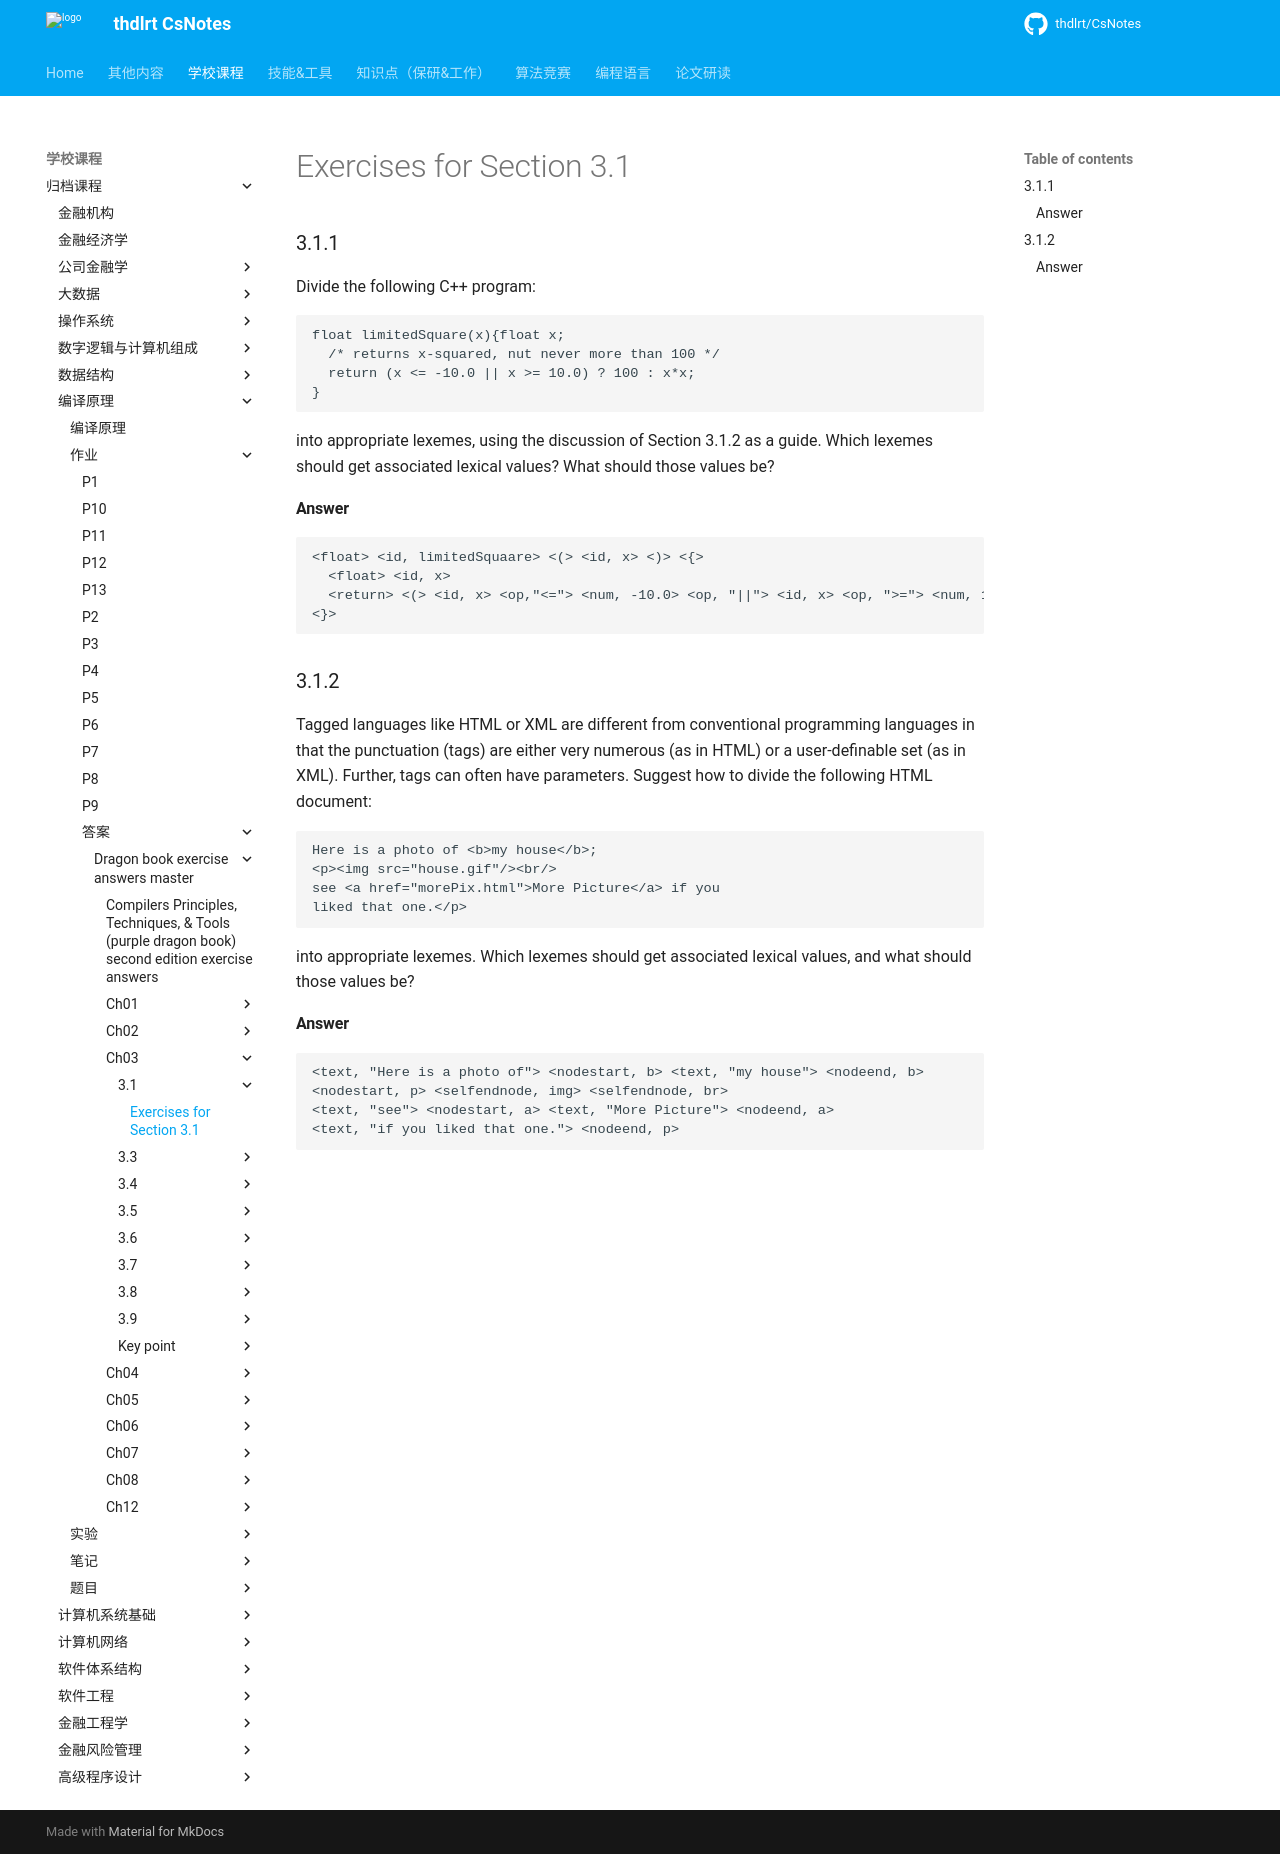

repository: thdlrt/CsNotes · page: 学校课程/归档课程/编译原理/作业/答案/dragon-book-exercise-answers-master/ch03/3.1/3.1/index.html · generator: mkdocs

# Exercises for Section 3.1

### 3.1.1

Divide the following C++ program:

```
float limitedSquare(x){float x;
  /* returns x-squared, nut never more than 100 */
  return (x <= -10.0 || x >= 10.0) ? 100 : x*x;
}
```

into appropriate lexemes, using the discussion of Section 3.1.2 as a guide.
Which lexemes should get associated lexical values? What should those values be?

#### Answer

```
<float> <id, limitedSquaare> <(> <id, x> <)> <{>
  <float> <id, x>
  <return> <(> <id, x> <op,"<="> <num, -10.0> <op, "||"> <id, x> <op, ">="> <num, 10.0> <)> <op, "?"> <num, 100> <op, ":"> <id, x> <op, "*"> <id, x>
<}>
```

### 3.1.2

Tagged languages like HTML or XML are different from conventional programming
languages in that the punctuation (tags) are either very numerous (as in HTML)
or a user-definable set (as in XML). Further, tags can often have parameters.
Suggest how to divide the following HTML document:

```
Here is a photo of <b>my house</b>;
<p><img src="house.gif"/><br/>
see <a href="morePix.html">More Picture</a> if you
liked that one.</p>
```

into appropriate lexemes. Which lexemes should get associated lexical values, and what should those values be?

#### Answer

```
<text, "Here is a photo of"> <nodestart, b> <text, "my house"> <nodeend, b>
<nodestart, p> <selfendnode, img> <selfendnode, br>
<text, "see"> <nodestart, a> <text, "More Picture"> <nodeend, a>
<text, "if you liked that one."> <nodeend, p>
```
